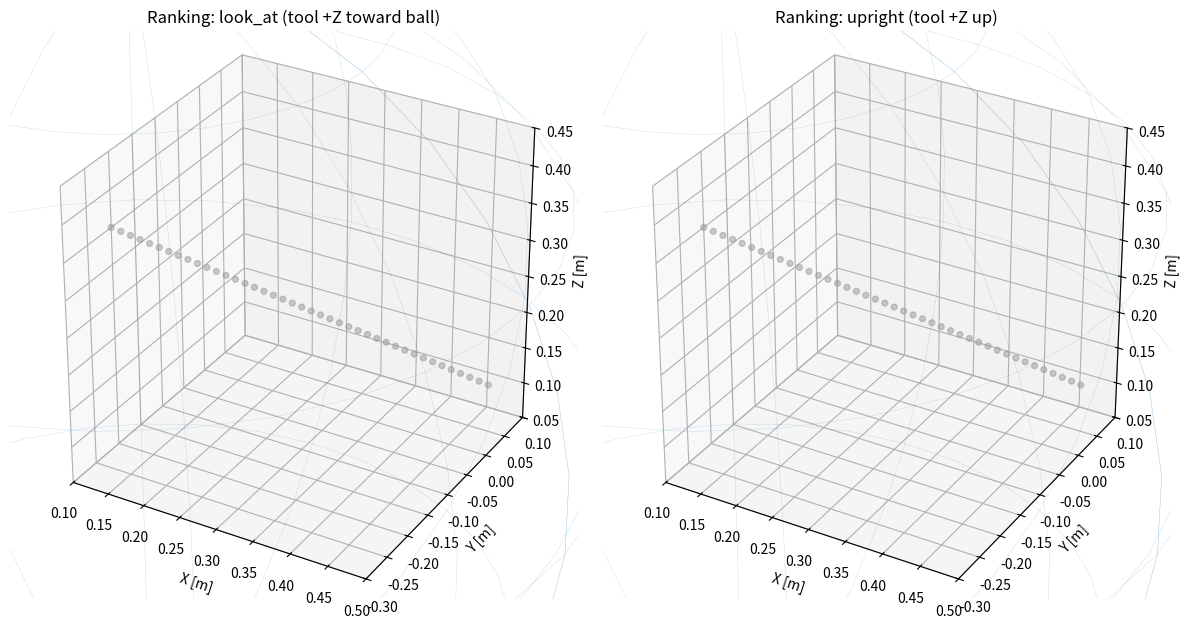

Python code for this plot:
#!/usr/bin/env python3
# -*- coding: utf-8 -*-
"""
Rank interception points along a 3D trajectory for a 6‑DOF arm (wx250s-ish).
- Uses simple DH model + numeric IK (Levenberg–Marquardt with finite‑difference Jacobian).
- Ranks each trajectory point by how much joint motion (Δθ from current/home) would be needed to reach it.
- Two orientation modes:
    1) "look_at": tool's +Z axis points opposite to the ball's velocity (i.e., facing the ball)
    2) "upright": tool's +Z axis points straight up (fixed pose)

This is a standalone demo: it generates synthetic trajectories and plots the
trajectory colored by the ranking score. Intended to slot into your pipeline later.
"""

from __future__ import annotations
import math
import numpy as np
import matplotlib.pyplot as plt
from dataclasses import dataclass
from typing import Tuple, List, Optional

# -------------------------
# Robot model (approximate)
# -------------------------

# DH row: (a, alpha_deg, d, theta_deg) with theta provided by joints
# These values were adapted from your notes; they are NOT guaranteed to be exact.
# Units: meters / radians internally (we convert degrees where relevant).
LINKS_MM = (110.25, 254.95, 171.55, 78.45, 65.0, 109.15)
LINKS_M  = tuple([x/1000.0 for x in LINKS_MM])
BETA_DEG = 11.3

# Joint limits (deg) — approximate, adjust to real robot as needed
JOINT_LIMITS_DEG = np.array([
    [-3.14159,  3.14159],   # j1
    [ -1.88496, 1.98968],   # j2
    [-2.14675,  1.60571],   # j3
    [-3.14159,  3.14159],   # j4
    [-1.74533,  2.14675],   # j5
    [-3.14159,  3.14159],   # j6
], dtype=float)

# Home (deg) — from your project, gripper facing down
HOME_DEG = np.array([0.0, 20.5, -18.45, 0.0, -95.0, 0.0], dtype=float)

# Step size for numeric Jacobian (radians)
FD_EPS = 1e-4

@dataclass
class IKConfig:
    max_iters: int = 200
    pos_w: float = 1.0     # weight for position error [m]
    ori_w: float = 0.3     # weight for orientation (tool z-axis) error [unitless]
    lm_damping: float = 1e-2
    step_clip: float = 0.2 # max |Δθ| per iter [rad]
    tol_pos: float = 1e-3  # [m]
    tol_ori: float = 3e-2  # ~1.7deg in z-axis difference-norm


def dh_transform(a: float, alpha: float, d: float, theta: float) -> np.ndarray:
    """Standard DH transform (a, alpha, d, theta) all in radians/meters."""
    ca, sa = math.cos(alpha), math.sin(alpha)
    ct, st = math.cos(theta), math.sin(theta)
    return np.array([
        [ ct, -st*ca,  st*sa, a*ct ],
        [ st,  ct*ca, -ct*sa, a*st ],
        [  0,     sa,     ca,    d  ],
        [  0,      0,      0,    1  ],
    ], dtype=float)


def fk_wx250s(j_deg: np.ndarray) -> Tuple[np.ndarray, List[np.ndarray]]:
    """
    Forward kinematics to tool tip.
    Returns (T_0_ee, frames), where 'frames' are the cumulative transforms of each joint (including base).
    Angles in DEGREES.
    """
    j = np.asarray(j_deg, dtype=float)
    th1, th2, th3, th4, th5, th6 = np.deg2rad(j)

    # DH table (a, alpha, d, theta) in radians/meters
    a1, a2, a3, a4, a5, a6 = LINKS_M[0], LINKS_M[1], LINKS_M[2], LINKS_M[3], LINKS_M[4], LINKS_M[5]
    beta = math.radians(BETA_DEG)

    # Following the table you shared (may not be exact to manufacturer)
    rows = [
        (0.0,              0.0,           a1,       th1),
        (0.0,       math.pi/2,            0.0, math.radians(90.0) + th2 - beta),
        (a2,               0.0,           0.0,       th3 + beta),
        (0.0,       math.pi/2,    (a3 + a4),       th4),
        (0.0,      -math.pi/2,          0.0,       th5),
        (0.0,       math.pi/2,           a5,       th6),
    ]

    T = np.eye(4)
    frames = [T.copy()]  # base
    for (a, alpha, d, th) in rows:
        T = T @ dh_transform(a, alpha, d, th)
        frames.append(T.copy())

    # Final tool offset along +Z of the last frame (a6)
    T = T @ dh_transform(0.0, 0.0, a6, 0.0)
    frames.append(T.copy())
    return T, frames


def tool_z_axis(T: np.ndarray) -> np.ndarray:
    """Return the tool's +Z axis (3,) from a 4x4 pose matrix."""
    return T[:3, 2] / (np.linalg.norm(T[:3, 2]) + 1e-12)


def numeric_jacobian(j_deg: np.ndarray, pos_w: float, ori_w: float, z_des: np.ndarray) -> Tuple[np.ndarray, np.ndarray, np.ndarray]:
    """
    Finite-difference Jacobian for [ position; tool_z ] wrt joints.
    Returns (J 6x6, p 3, z 3) evaluated at j_deg.
    """
    T, _ = fk_wx250s(j_deg)
    p = T[:3, 3].copy()
    z = tool_z_axis(T)

    J = np.zeros((6, 6), dtype=float)
    base = j_deg.astype(float)
    for i in range(6):
        j2 = base.copy()
        j2[i] += np.rad2deg(FD_EPS)  # perturb in degrees for fk
        T2, _ = fk_wx250s(j2)
        p2 = T2[:3, 3]; z2 = tool_z_axis(T2)
        J[:3, i] = (p2 - p) / FD_EPS
        J[3:, i] = (z2 - z) / FD_EPS

    # Apply weights to rows to balance position/orientation
    W = np.diag([pos_w, pos_w, pos_w, ori_w, ori_w, ori_w])
    return W @ J, p, z


def ik_to_pose(
    p_des: np.ndarray,
    z_des: np.ndarray,
    j0_deg: np.ndarray,
    limits_deg: np.ndarray = JOINT_LIMITS_DEG,
    cfg: IKConfig = IKConfig(),
) -> Tuple[bool, np.ndarray, dict]:
    """
    Solve IK driving position to p_des and aligning tool +Z to z_des (no roll/yaw objective).
    Returns (success, j_deg, info).
    """
    j = j0_deg.astype(float).copy()
    # Clamp to limits initially
    j = np.minimum(np.maximum(j, limits_deg[:,0]), limits_deg[:,1])

    info = {"iters": 0, "err_pos": None, "err_ori": None}

    for it in range(cfg.max_iters):
        J, p, z = numeric_jacobian(j, cfg.pos_w, cfg.ori_w, z_des)
        e_pos = p - p_des
        e_ori = z - z_des
        r = np.concatenate([cfg.pos_w * e_pos, cfg.ori_w * e_ori])

        err_pos = float(np.linalg.norm(e_pos))
        err_ori = float(np.linalg.norm(e_ori))
        info["err_pos"], info["err_ori"] = err_pos, err_ori
        info["iters"] = it+1

        if (err_pos <= cfg.tol_pos) and (err_ori <= cfg.tol_ori):
            return True, j, info

        # LM step: (J^T J + λ I) Δθ = - J^T r
        JT = J.T
        H = JT @ J + (cfg.lm_damping**2) * np.eye(6)
        g = JT @ r
        try:
            dq = -np.linalg.solve(H, g)
        except np.linalg.LinAlgError:
            dq = -np.linalg.pinv(H) @ g

        # Clip step & integrate (angles are in DEGREES in 'j', dq is in RADIANS because J is in m/rad)
        # Convert dq(rad) -> degrees:
        dq_deg = np.rad2deg(dq)
        # limit per-iter magnitude
        m = np.max(np.abs(dq_deg))
        if m > np.rad2deg(cfg.step_clip):
            dq_deg *= (np.rad2deg(cfg.step_clip) / (m + 1e-12))

        j += dq_deg
        # clamp to limits each iter
        j = np.minimum(np.maximum(j, limits_deg[:,0]), limits_deg[:,1])

    return False, j, info


# -------------------------
# Trajectory generation
# -------------------------

def ballistic_trajectory(p0: np.ndarray, v0: np.ndarray, g: np.ndarray, T: float, dt: float) -> Tuple[np.ndarray, np.ndarray]:
    """Simple ballistic path: p(t) = p0 + v0 t + 0.5 g t^2. Returns (pts Nx3, vels Nx3)."""
    ts = np.arange(0.0, T + 1e-9, dt)
    pts = p0[None,:] + v0[None,:]*ts[:,None] + 0.5*g[None,:]*(ts[:,None]**2)
    vels = v0[None,:] + g[None,:]*ts[:,None]
    return pts, vels


def smooth_line(p_start: np.ndarray, p_end: np.ndarray, T: float, dt: float) -> Tuple[np.ndarray, np.ndarray]:
    """Linear path with constant velocity (for testing)."""
    ts = np.arange(0.0, T + 1e-9, dt)
    v = (p_end - p_start) / max(1e-9, T)
    pts = p_start[None,:] + v[None,:]*ts[:,None]
    vels = np.tile(v, (len(ts), 1))
    return pts, vels


# -------------------------
# Ranking and visualization
# -------------------------

def normalize(v: np.ndarray) -> np.ndarray:
    n = np.linalg.norm(v)
    return v / (n + 1e-12)


def rank_along_trajectory(
    pts: np.ndarray,
    vels: np.ndarray,
    mode: str,
    j_home_deg: np.ndarray,
    limits_deg: np.ndarray = JOINT_LIMITS_DEG,
    cfg: IKConfig = IKConfig(),
) -> dict:
    """
    For each point, solve IK with orientation mode and compute cost = Σ |Δθ_i| from HOME (deg).
    Returns dict with fields:
        feasible_mask, costs, best_idx, J_solutions (Nx6), err_pos, err_ori
    """
    N = pts.shape[0]
    costs = np.full(N, np.inf, dtype=float)
    feasible = np.zeros(N, dtype=bool)
    err_pos = np.full(N, np.nan); err_ori = np.full(N, np.nan)
    J_solutions = np.full((N, 6), np.nan)

    # We'll warm‑start with home, then use previous solution
    j_guess = j_home_deg.copy()

    for i in range(N):
        p = pts[i]
        v = vels[i]

        if mode == "look_at":
            z_des = normalize(-v)   # point tool +Z toward the ball (opposite velocity)
            if np.linalg.norm(v) < 1e-6:
                z_des = np.array([0, 0, 1.0])
        elif mode == "upright":
            z_des = np.array([0, 0, 1.0])
        else:
            raise ValueError("mode must be 'look_at' or 'upright'")

        ok, j_sol, info = ik_to_pose(p_des=p, z_des=z_des, j0_deg=j_guess, limits_deg=limits_deg, cfg=cfg)
        if ok:
            feasible[i] = True
            J_solutions[i,:] = j_sol
            costs[i] = float(np.sum(np.abs(j_sol - j_home_deg)))  # L1 in joint space (deg)
            err_pos[i] = info["err_pos"]; err_ori[i] = info["err_ori"]
            j_guess = j_sol  # warm‑start next
        else:
            # leave as infeasible / inf cost; keep last good guess to help later segments
            err_pos[i] = info["err_pos"]; err_ori[i] = info["err_ori"]

    best_idx = int(np.nanargmin(costs)) if np.any(np.isfinite(costs)) else -1
    return dict(
        feasible_mask=feasible,
        costs=costs,
        best_idx=best_idx,
        J_solutions=J_solutions,
        err_pos=err_pos,
        err_ori=err_ori,
    )


def plot_results(ax3d, pts: np.ndarray, result: dict, title: str):
    """Color trajectory by cost, gray for infeasible."""
    feasible = result["feasible_mask"]
    costs = result["costs"]
    best = result["best_idx"]

    # Normalize colors over feasible points only
    finite_costs = costs[np.isfinite(costs)]
    if finite_costs.size > 0:
        cmin, cmax = np.percentile(finite_costs, 5), np.percentile(finite_costs, 95)
        cmin = min(cmin, np.min(finite_costs))
        cmax = max(cmax, np.max(finite_costs))
    else:
        cmin, cmax = 0.0, 1.0

    colors = np.zeros((len(pts), 4))
    for i in range(len(pts)):
        if feasible[i]:
            val = (costs[i] - cmin) / (cmax - cmin + 1e-12)
            val = float(np.clip(val, 0.0, 1.0))
            colors[i] = plt.cm.viridis(1.0 - val)  # low cost -> yellow/green
        else:
            colors[i] = (0.6, 0.6, 0.6, 0.5)       # infeasible -> gray

    ax3d.scatter(pts[:,0], pts[:,1], pts[:,2], c=colors, s=18, depthshade=False)
    if best >= 0:
        ax3d.scatter([pts[best,0]],[pts[best,1]],[pts[best,2]], marker='*', s=160, c='red', label='best')
        ax3d.legend(loc='upper right')

    ax3d.set_title(title)
    ax3d.set_xlabel('X [m]'); ax3d.set_ylabel('Y [m]'); ax3d.set_zlabel('Z [m]')
    ax3d.set_box_aspect((1,1,1))
    # Equal-ish axes
    mins = pts.min(axis=0); maxs = pts.max(axis=0)
    centers = 0.5*(mins+maxs); spans = maxs-mins; r = 0.5*float(np.max(spans)+1e-6)
    ax3d.set_xlim(centers[0]-r, centers[0]+r)
    ax3d.set_ylim(centers[1]-r, centers[1]+r)
    ax3d.set_zlim(max(0.0, centers[2]-r), centers[2]+r)


def draw_workspace_hint(ax3d, r_max: float):
    """Draw a translucent sphere as a crude reachable-radius hint."""
    u = np.linspace(0, 2*np.pi, 36)
    v = np.linspace(0, np.pi, 18)
    xs = r_max*np.outer(np.cos(u), np.sin(v))
    ys = r_max*np.outer(np.sin(u), np.sin(v))
    zs = r_max*np.outer(np.ones_like(u), np.cos(v))
    ax3d.plot_wireframe(xs, ys, zs, rstride=3, cstride=3, linewidth=0.3, alpha=0.25)


def demo():
    np.set_printoptions(precision=3, suppress=True)

    # ---- Current pose: custom HOME you provided ----
    j_home = HOME_DEG.copy()

    # ---- Synthetic trajectories (pick one) ----
    # Base frame convention assumed: Z up. Tune start points to your setup.
    # 1) Ballistic arc across the front of the robot
    p0 = np.array([0.35, -0.10, 0.75])      # [m]
    v0 = np.array([-0.6,  0.20, 0.10])      # [m/s]
    g  = np.array([0.0, 0.0, -9.81]) * 0.0  # set to 0 for "slow" arc in the lab
    T_total = 0.8; dt = 0.02
    pts1, vels1 = ballistic_trajectory(p0, v0, g, T_total, dt)

    # 2) Straight line sweep (alternative)
    pA = np.array([0.50,  0.00, 0.15])
    pB = np.array([0.10, -0.20, 0.35])
    pts2, vels2 = smooth_line(pA, pB, T_total, dt)

    # Choose which to run
    # pts, vels = pts1, vels1
    pts, vels = pts2, vels2

    # ---- Solve & rank for both orientation modes ----
    cfg = IKConfig(max_iters=180, pos_w=1.0, ori_w=0.4, lm_damping=1e-2, step_clip=0.2, tol_pos=1e-3, tol_ori=2e-2)

    res_look  = rank_along_trajectory(pts, vels, mode='look_at', j_home_deg=j_home, cfg=cfg)
    res_up    = rank_along_trajectory(pts, vels, mode='upright',  j_home_deg=j_home, cfg=cfg)

    # ---- Plots ----
    fig = plt.figure(figsize=(12, 6))
    ax1 = fig.add_subplot(1,2,1, projection='3d')
    ax2 = fig.add_subplot(1,2,2, projection='3d')

    # Crude workspace hint (max reach ~ sum of main link lengths)
    r_max = LINKS_M[1] + LINKS_M[2] + LINKS_M[3] + LINKS_M[5]
    for ax in (ax1, ax2):
        draw_workspace_hint(ax, r_max=r_max)

    plot_results(ax1, pts, res_look, title="Ranking: look_at (tool +Z toward ball)")
    plot_results(ax2, pts, res_up,   title="Ranking: upright (tool +Z up)")
    plt.tight_layout()
    plt.show()

    # ---- Console summary ----
    for name, res in [("look_at", res_look), ("upright", res_up)]:
        feasible_count = int(np.sum(res["feasible_mask"]))
        best_idx = res["best_idx"]
        print(f"\nMode: {name}")
        print(f"  feasible points: {feasible_count}/{len(pts)}")
        if best_idx >= 0:
            print(f"  best idx: {best_idx}  position={pts[best_idx]}  cost(sum|Δθ| from HOME)={res['costs'][best_idx]:.1f} deg")
            print(f"  joints at best (deg): {np.round(res['J_solutions'][best_idx], 2)}")
        else:
            print("  no feasible IK solutions found.")

if __name__ == "__main__":
    demo()
